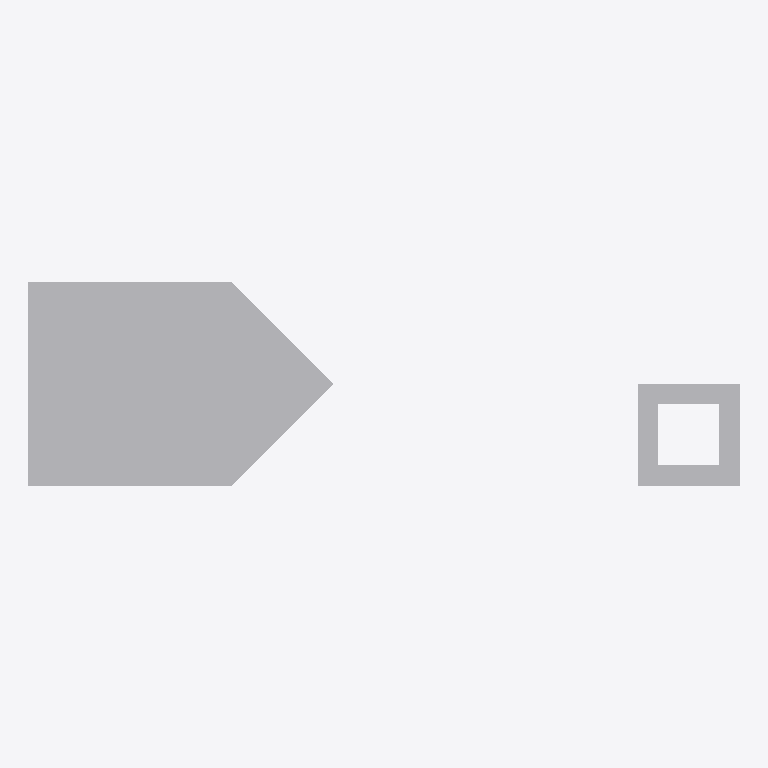
Plan cut of the same IFC building model at storey 'Floor' (level 0.00 m, cut at 1.40 m), seen from above with north up, elements coloured by IFC class: 2 other elements (light grey). Cut surfaces are drawn darker.
Extent 3.5 m × 1.0 m × 2.0 m (x, y, z). Storeys (1): Floor at 0.00 m. Elements (2): 2 IfcBuildingElementProxy.

HEADER;
FILE_DESCRIPTION(('ViewDefinition [CoordinationView_V2.0]'),'2;1');
FILE_NAME('test.ifc','2026-01-01',(''),(''),'','','');
FILE_SCHEMA(('IFC2X3'));
ENDSEC;
DATA;
#15=IFCPROJECT('AO01',#3,'ArbOpenProject',$,$,$,$,(#14),#8);
#17=IFCSITE('AO02',#3,'Site',$,$,#16,$,$,.ELEMENT.,$,$,$,$,$);
#19=IFCBUILDING('AO04',#3,'Building',$,$,#16,$,$,.ELEMENT.,$,$,$);
#21=IFCBUILDINGSTOREY('AO06',#3,'Floor',$,$,#16,$,$,.ELEMENT.,0.0);
#110=IFCBUILDINGELEMENTPROXY('AE01',#3,'PentagonExtrusion',$,$,#16,#109,$,$);
#216=IFCBUILDINGELEMENTPROXY('AE02',#3,'ProfileWithVoid',$,$,#16,#215,$,$);
ENDSEC;
